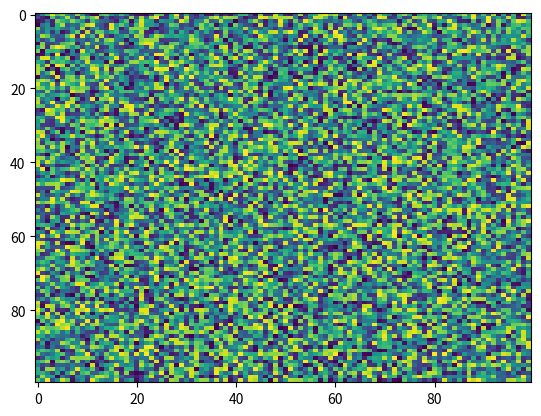

Write the Python code that produced this figure.
import matplotlib.pyplot as plt
import numpy as np
X = np.random.rand(100, 100)
plt.imshow(X, 'viridis', alpha=None, filterrad=4.0, filternorm=True, vmax=None, norm=None, vmin=None, interpolation='nearest', aspect='auto', origin='upper', interpolation_stage=None)
